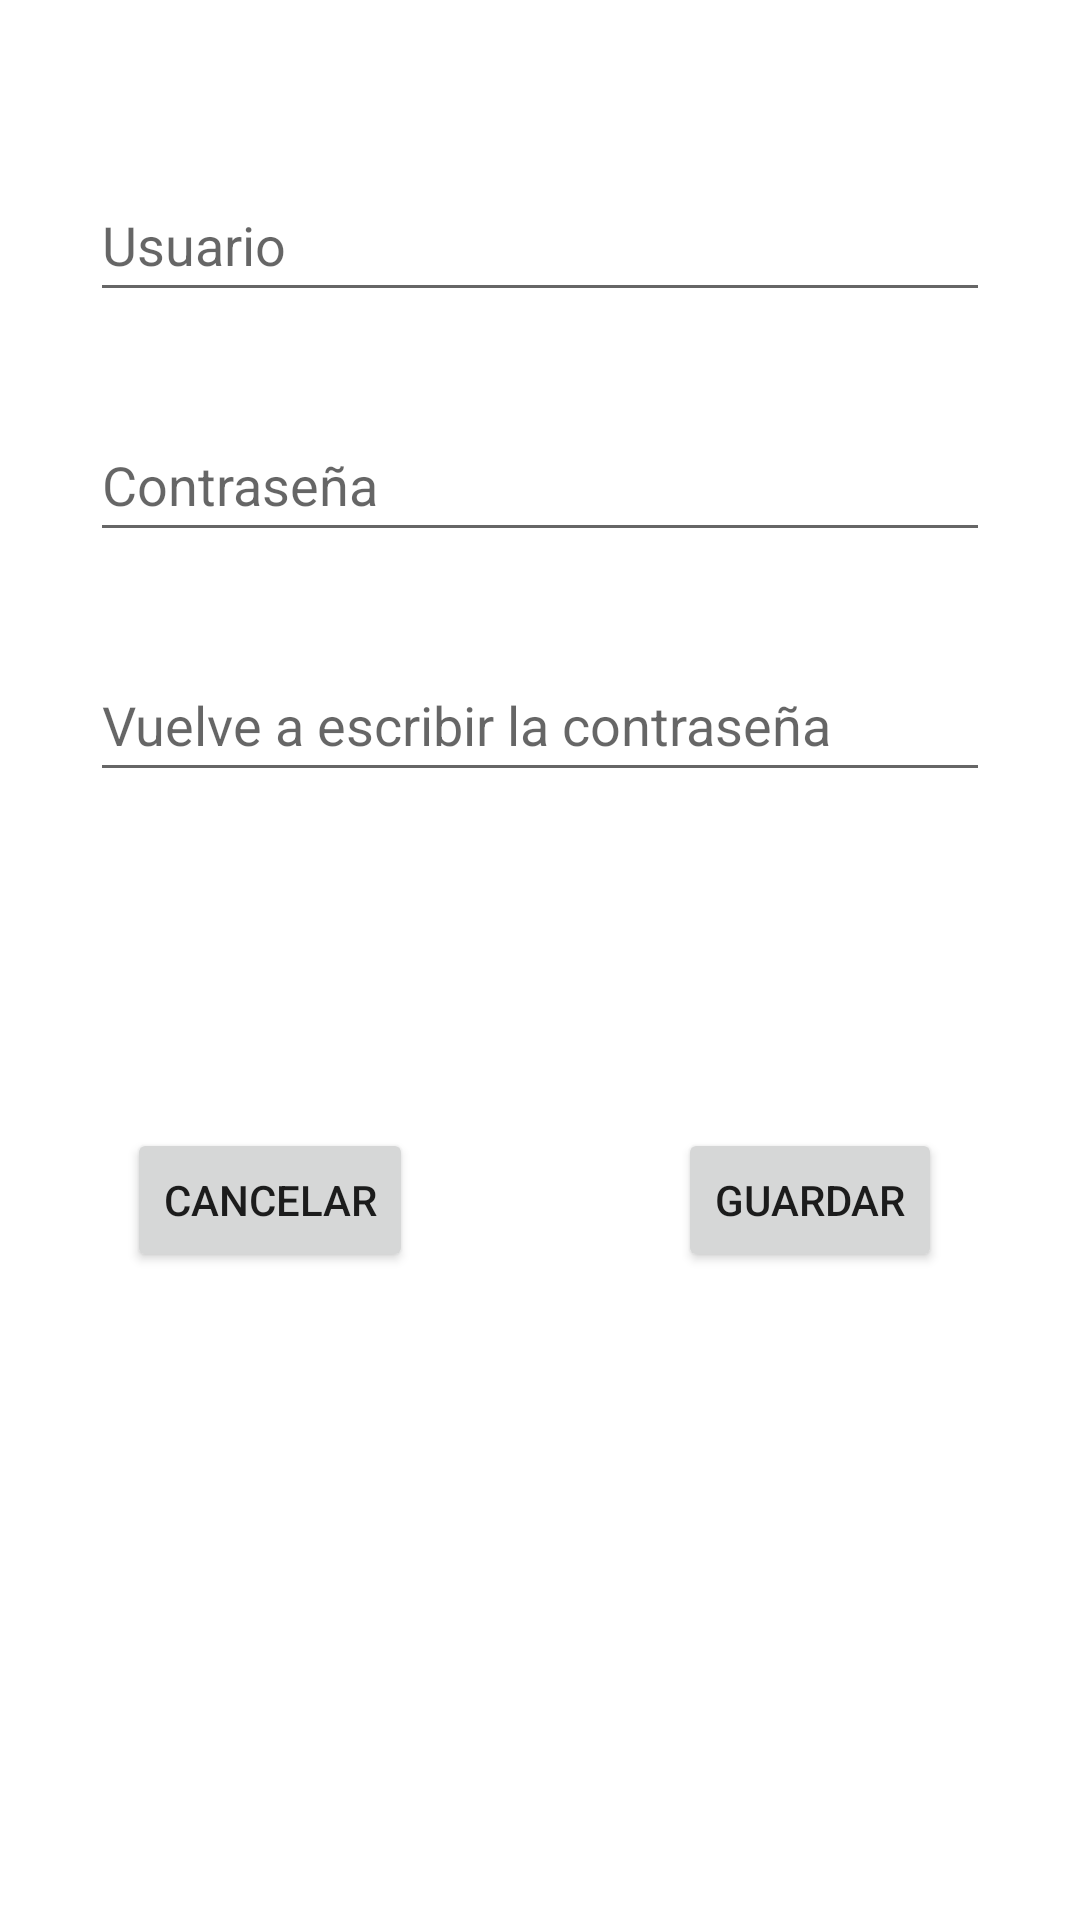

Produce the Android XML layout that renders to this screen, including the resource entries it uses.
<!-- AndroidManifest.xml: application theme Theme.SQLite -->
<!-- res/layout/activity_registro.xml -->
<?xml version="1.0" encoding="utf-8"?>
<androidx.constraintlayout.widget.ConstraintLayout xmlns:android="http://schemas.android.com/apk/res/android"
    xmlns:app="http://schemas.android.com/apk/res-auto"
    xmlns:tools="http://schemas.android.com/tools"
    android:layout_width="match_parent"
    android:layout_height="match_parent"
    tools:context=".Login.Registro"
    android:layout_margin="20dp">

    <androidx.constraintlayout.widget.Guideline
        android:id="@+id/guideline2"
        android:layout_width="wrap_content"
        android:layout_height="wrap_content"
        android:orientation="horizontal"
        app:layout_constraintGuide_percent="0.5" />

    <androidx.constraintlayout.widget.Guideline
        android:id="@+id/guideline3"
        android:layout_width="wrap_content"
        android:layout_height="wrap_content"
        android:orientation="vertical"
        app:layout_constraintGuide_percent="0.5" />

    <androidx.constraintlayout.widget.Guideline
        android:id="@+id/guideline4"
        android:layout_width="wrap_content"
        android:layout_height="wrap_content"
        android:orientation="horizontal"
        app:layout_constraintGuide_percent="0.25" />

    <androidx.constraintlayout.widget.Guideline
        android:id="@+id/guideline5"
        android:layout_width="wrap_content"
        android:layout_height="wrap_content"
        android:orientation="horizontal"
        app:layout_constraintGuide_percent="0.75" />

    <Button
        android:id="@+id/btnGuardar"
        android:layout_width="wrap_content"
        android:layout_height="wrap_content"
        android:text="@string/guardar"
        app:layout_constraintBottom_toTopOf="@+id/guideline5"
        app:layout_constraintEnd_toEndOf="parent"
        app:layout_constraintStart_toStartOf="@+id/guideline3"
        app:layout_constraintTop_toTopOf="@+id/guideline2" />

    <Button
        android:id="@+id/btnCancelar"
        android:layout_width="wrap_content"
        android:layout_height="wrap_content"
        android:text="@string/cancelar"
        app:layout_constraintBottom_toTopOf="@+id/guideline5"
        app:layout_constraintEnd_toStartOf="@+id/guideline3"
        app:layout_constraintStart_toStartOf="parent"
        app:layout_constraintTop_toTopOf="@+id/guideline2" />

    <EditText
        android:id="@+id/editTextUser"
        android:layout_width="300dp"
        android:layout_height="48dp"
        android:hint="@string/usuario"
        android:inputType="textPersonName"
        app:layout_constraintBottom_toTopOf="@+id/guideline4"
        app:layout_constraintEnd_toEndOf="parent"
        app:layout_constraintStart_toStartOf="parent"
        app:layout_constraintTop_toTopOf="parent" />

    <EditText
        android:id="@+id/editTextPass"
        android:layout_width="300dp"
        android:layout_height="48dp"
        android:hint="@string/pass"
        android:inputType="textPassword"
        app:layout_constraintBottom_toTopOf="@+id/guideline2"
        app:layout_constraintEnd_toEndOf="parent"
        app:layout_constraintStart_toStartOf="parent"
        app:layout_constraintTop_toTopOf="parent" />

    <EditText
        android:id="@+id/editTextPassAgain"
        android:layout_width="300dp"
        android:layout_height="48dp"
        android:hint="@string/passAgain"
        android:inputType="textPassword"
        app:layout_constraintBottom_toTopOf="@+id/guideline2"
        app:layout_constraintEnd_toEndOf="parent"
        app:layout_constraintStart_toStartOf="parent"
        app:layout_constraintTop_toTopOf="@+id/guideline4" />

</androidx.constraintlayout.widget.ConstraintLayout>
<!-- resources referenced by this layout -->
<resources>
  <string name="cancelar">Cancelar</string>
  <string name="guardar">Guardar</string>
  <string name="pass">Contraseña</string>
  <string name="passAgain">Vuelve a escribir la contraseña</string>
  <string name="usuario">Usuario</string>
  <style name="Theme.SQLite" parent="Theme.MaterialComponents.DayNight.DarkActionBar">
          
          <item name="colorPrimary">@color/purple_500</item>
          <item name="colorPrimaryVariant">@color/purple_700</item>
          <item name="colorOnPrimary">@color/white</item>
          
          <item name="colorSecondary">@color/teal_200</item>
          <item name="colorSecondaryVariant">@color/teal_700</item>
          <item name="colorOnSecondary">@color/black</item>
          
          <item name="android:statusBarColor" tools:targetApi="l">?attr/colorPrimaryVariant</item>
          
      </style>
  <color name="purple_500">#FF6200EE</color>
  <color name="purple_700">#FF3700B3</color>
  <color name="white">#FFFFFFFF</color>
  <color name="teal_200">#FF03DAC5</color>
  <color name="teal_700">#FF018786</color>
  <color name="black">#FF000000</color>
</resources>
